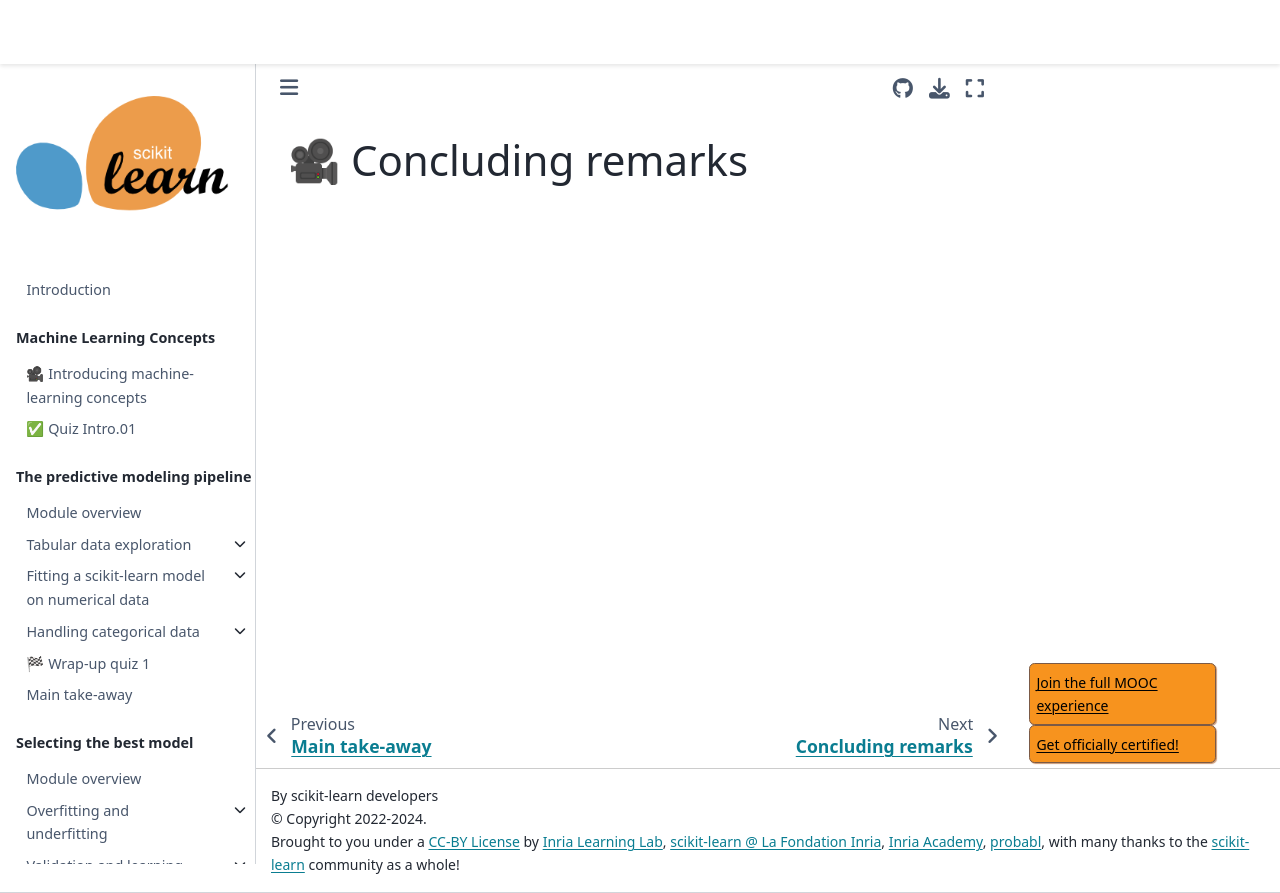

repository: INRIA/scikit-learn-mooc · page: concluding_remarks_video.html · generator: jekyll

# 🎥 Concluding remarks

<iframe class="video" width="640px" height="480px"
        src="https://www.youtube.com/embed/dqnPOlPYA4s?rel=0"
        allowfullscreen></iframe>
